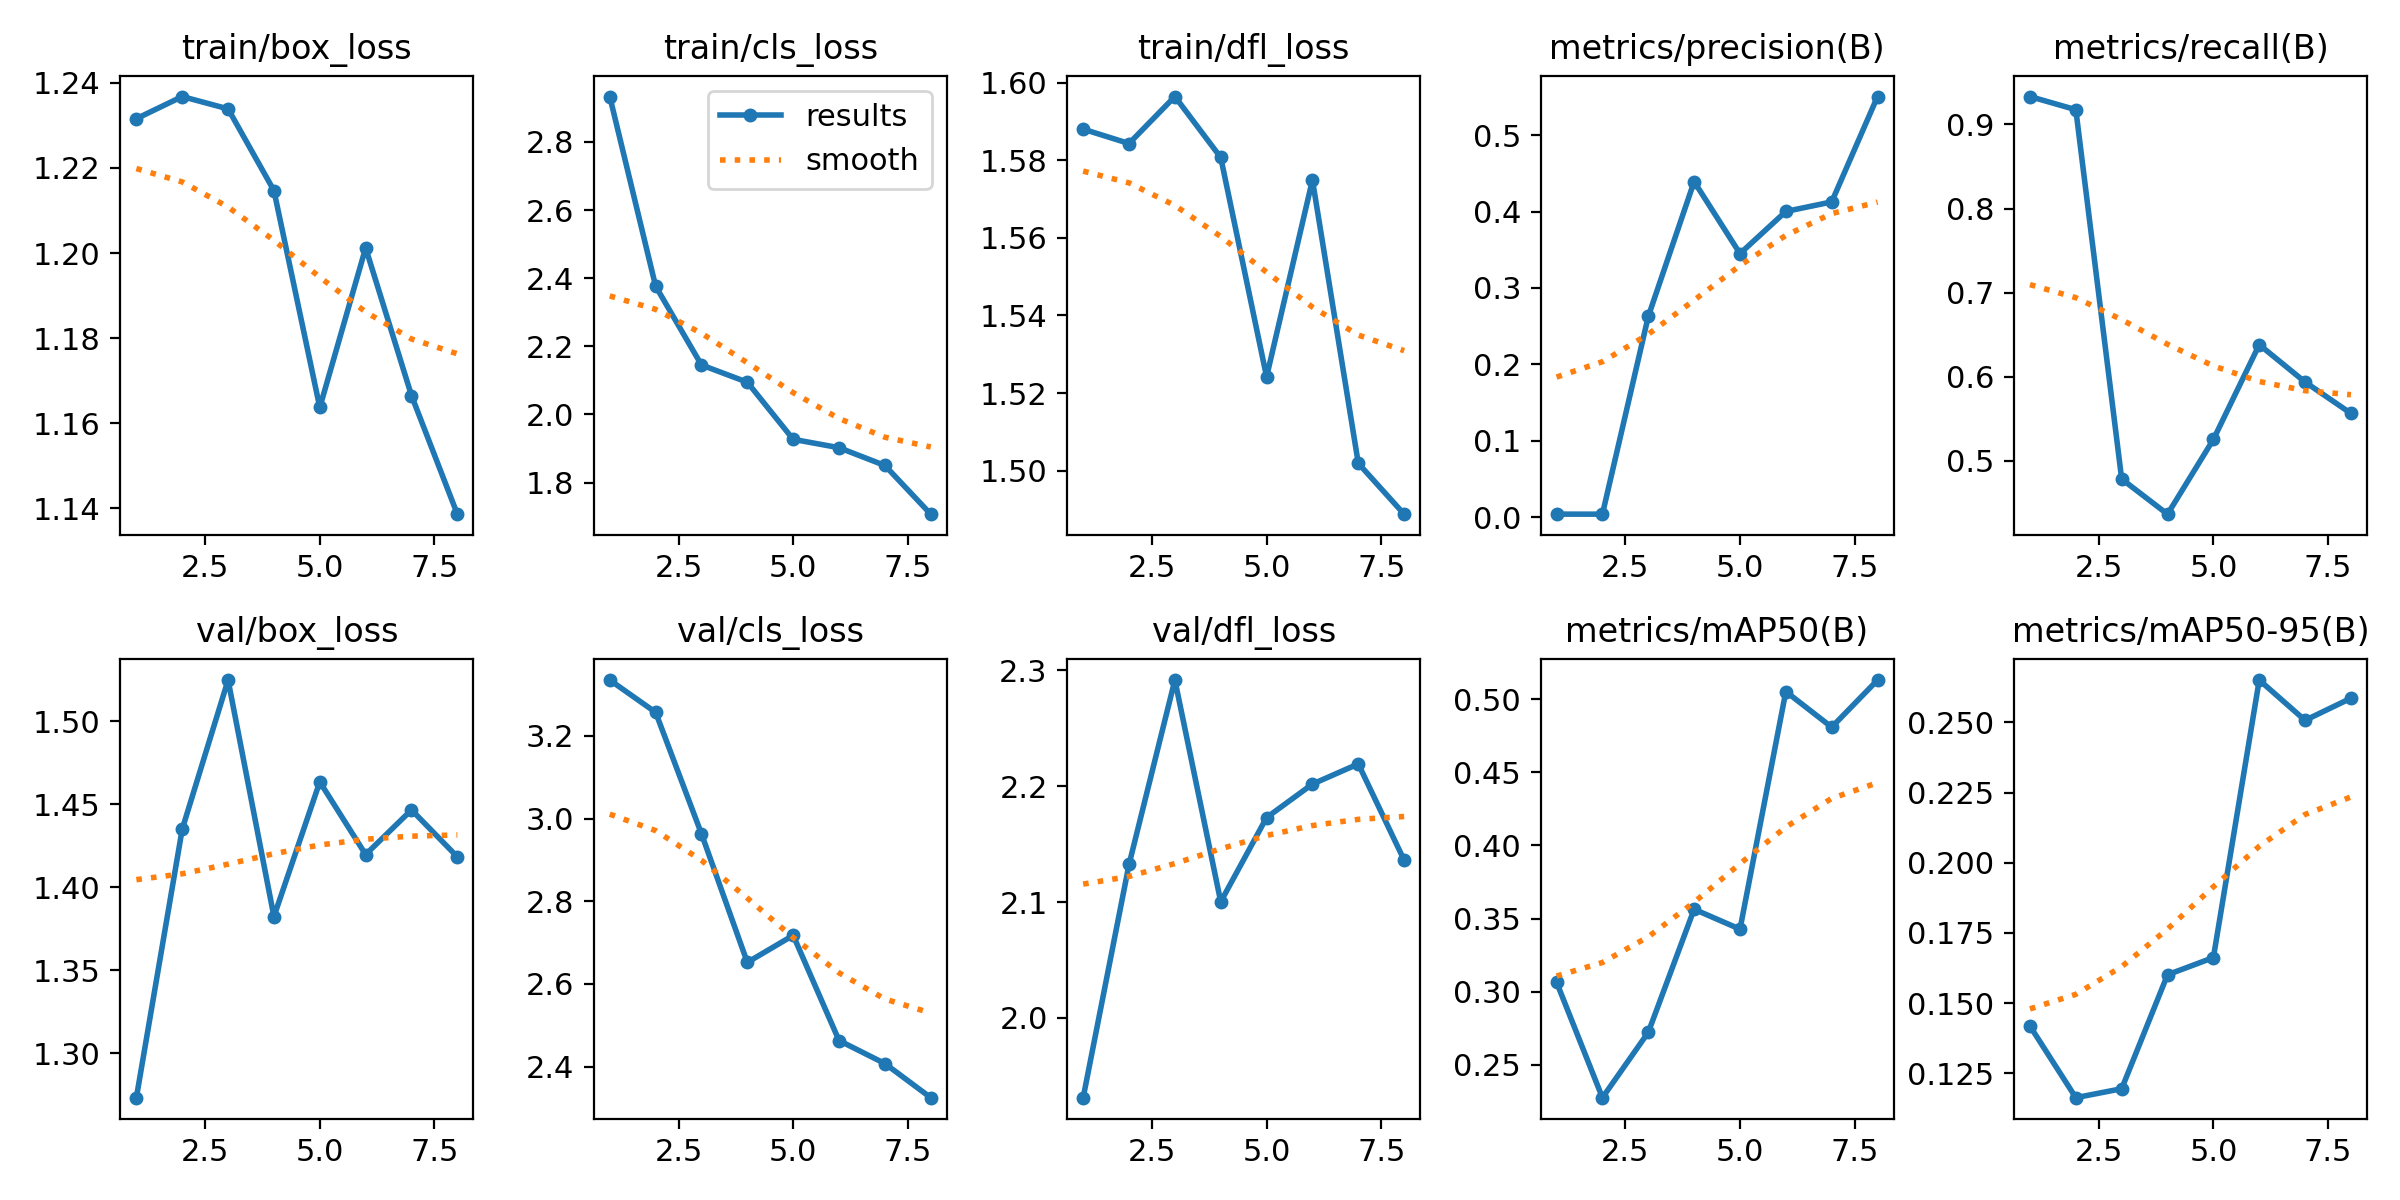

The file beside this chart, header and first rows:
epoch, train/box_loss, train/cls_loss, train/dfl_loss, metrics/precision(B), metrics/recall(B), metrics/mAP50(B), metrics/mAP50-95(B), val/box_loss, val/cls_loss, val/dfl_loss, lr/pg0, lr/pg1, lr/pg2
1, 1.232, 2.933, 1.588, 0.00396, 0.933, 0.3065, 0.1418, 1.273, 3.335, 1.931, 0.0002, 0.0002, 0.0002
2, 1.237, 2.377, 1.584, 0.0039, 0.9174, 0.2275, 0.1163, 1.435, 3.257, 2.132, 0.0003652, 0.0003652, 0.0003652
3, 1.234, 2.145, 1.596, 0.2627, 0.4785, 0.2722, 0.1195, 1.525, 2.963, 2.292, 0.0004767, 0.0004767, 0.0004767
4, 1.215, 2.095, 1.581, 0.4392, 0.4368, 0.3564, 0.1601, 1.382, 2.652, 2.1, 0.0005345, 0.0005345, 0.0005345
5, 1.164, 1.927, 1.524, 0.3449, 0.5256, 0.3427, 0.1662, 1.464, 2.717, 2.173, 0.0005388, 0.0005388, 0.0005388
6, 1.201, 1.902, 1.575, 0.4001, 0.6382, 0.5052, 0.2651, 1.42, 2.463, 2.202, 0.0004894, 0.0004894, 0.0004894
7, 1.167, 1.85, 1.502, 0.4126, 0.5938, 0.4808, 0.2507, 1.447, 2.408, 2.219, 0.0003863, 0.0003863, 0.0003863
8, 1.139, 1.707, 1.489, 0.5505, 0.5565, 0.5131, 0.2586, 1.418, 2.325, 2.136, 0.000223, 0.000223, 0.000223
